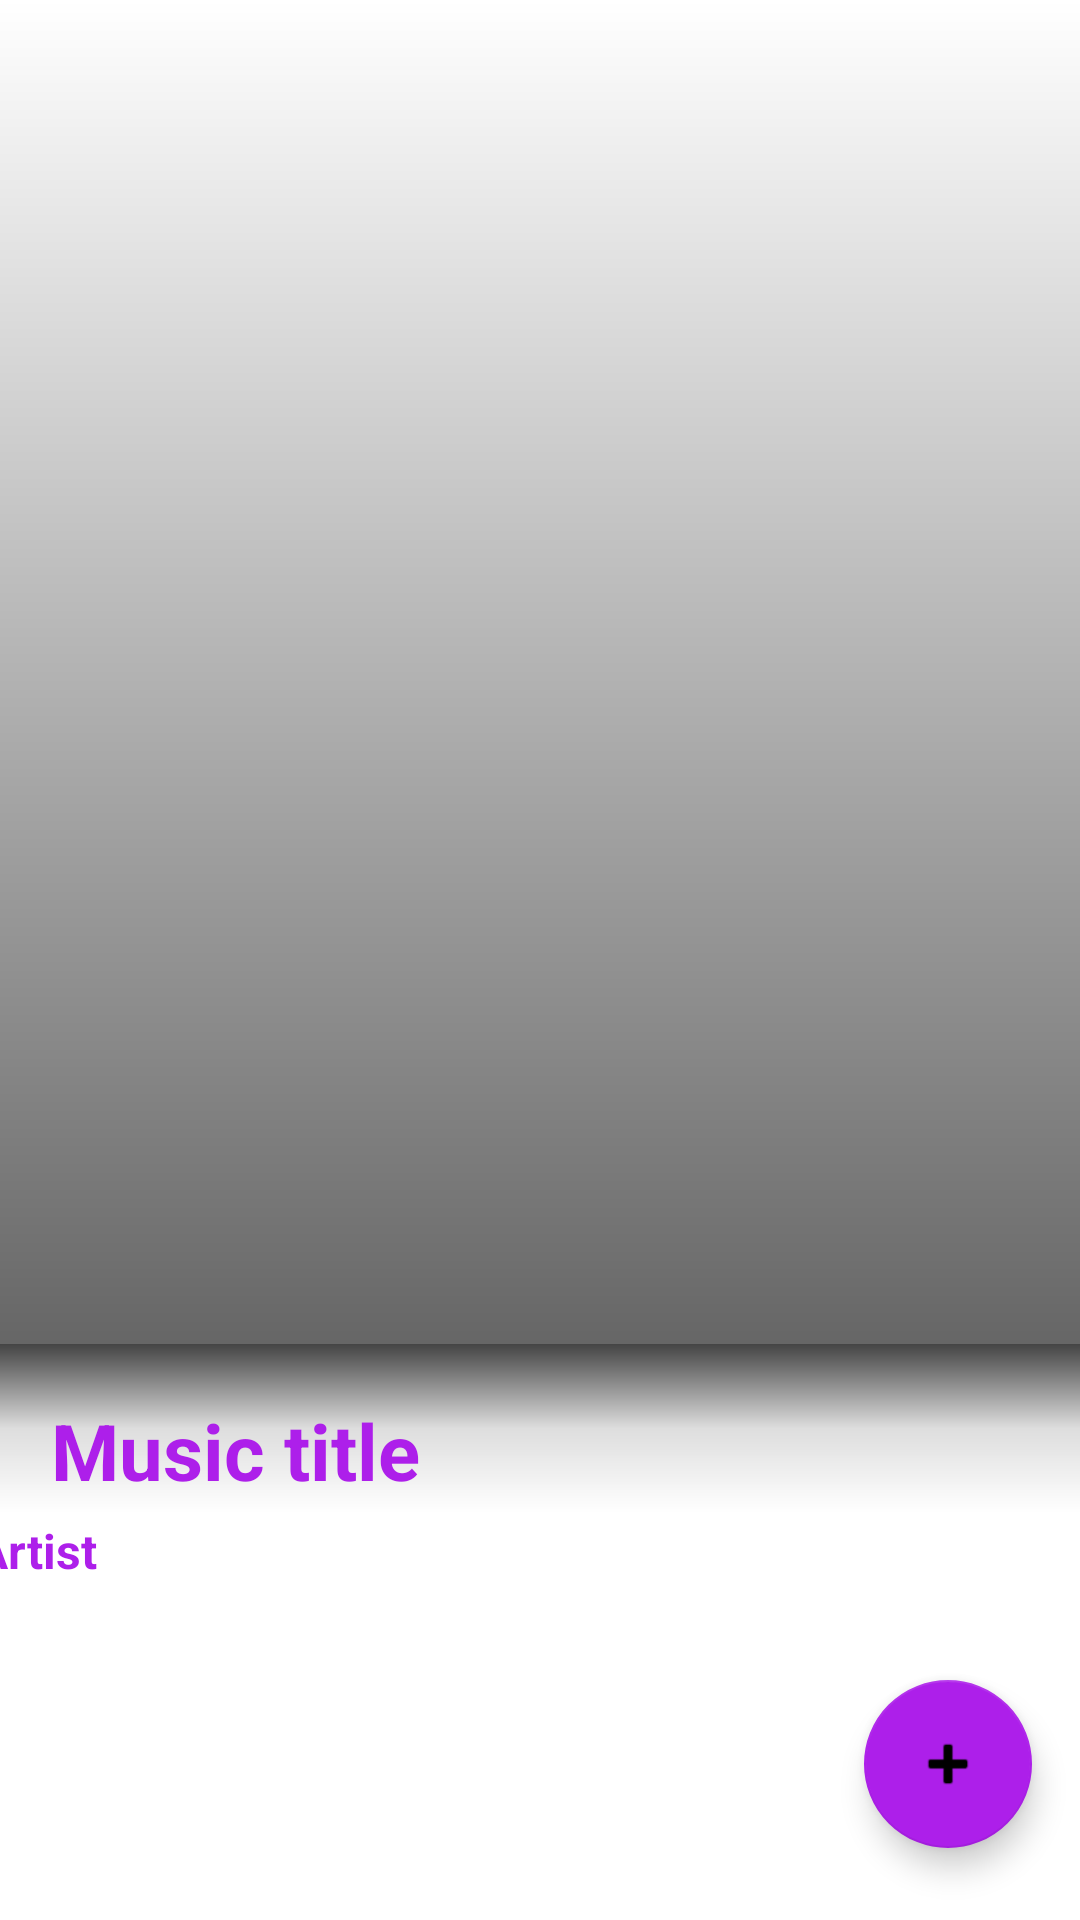

Android layout source for this screen:
<!-- AndroidManifest.xml: application theme Theme.MaterialComponents.Light.NoActionBar -->
<!-- res/layout/new_music_item_detail.xml -->
<?xml version="1.0" encoding="utf-8"?>
<androidx.constraintlayout.widget.ConstraintLayout xmlns:android="http://schemas.android.com/apk/res/android"
    xmlns:app="http://schemas.android.com/apk/res-auto"
    xmlns:tools="http://schemas.android.com/tools"
    android:layout_width="match_parent"
    android:background="@drawable/back01"
    android:layout_height="match_parent">

    <ImageView
        android:id="@+id/imageViewPoster"
        android:layout_width="match_parent"
        android:layout_height="448dp"
        android:scaleType="centerCrop"
        android:src="@drawable/ic_launcher_background"
        app:layout_constraintStart_toStartOf="parent"
        app:layout_constraintTop_toTopOf="parent" />
    <View
        android:id="@+id/gradientOverlay"
        android:layout_width="match_parent"
        android:layout_height="448dp"
        android:background="@drawable/gradient_overlay"
        app:layout_constraintEnd_toEndOf="parent"
        app:layout_constraintStart_toStartOf="parent"
        app:layout_constraintTop_toTopOf="parent" />
    <TextView
        android:id="@+id/musicTitle"
        android:layout_width="300dp"
        android:layout_height="38dp"
        android:layout_marginStart="17dp"
        android:layout_marginTop="18dp"
        android:ellipsize="end"
        android:maxLines="1"
        android:elevation="1dp"
        android:text="@string/music_title"
        android:textColor="@color/KritikaPurple"
        android:textSize="26sp"
        android:textStyle="bold"
        app:layout_constraintStart_toStartOf="parent"
        app:layout_constraintTop_toBottomOf="@+id/imageViewPoster"
        app:layout_constraintWidth_default="wrap" />

    <TextView
        android:id="@+id/musicArtist"
        android:layout_width="150dp"
        android:layout_height="34dp"
        android:layout_marginStart="17dp"
        android:layout_marginTop="58dp"
        android:layout_marginEnd="244dp"
        android:text="@string/artist"
        android:textColor="@color/KritikaPurple"
        android:textSize="16sp"
        android:textStyle="bold"
        app:layout_constraintEnd_toEndOf="parent"
        app:layout_constraintStart_toStartOf="parent"
        app:layout_constraintTop_toBottomOf="@+id/imageViewPoster"
        app:layout_constraintWidth_default="wrap" />

    <com.google.android.material.floatingactionbutton.FloatingActionButton
        android:id="@+id/openMenuButton"
        android:layout_width="wrap_content"
        android:layout_height="wrap_content"
        android:src="@android:drawable/ic_input_add"
        app:backgroundTint="@color/KritikaPurple"
        app:layout_constraintBottom_toBottomOf="parent"
        app:layout_constraintEnd_toEndOf="parent"
        android:layout_marginEnd="16dp"
        android:layout_marginBottom="24dp"/>

    <com.google.android.material.appbar.MaterialToolbar
        android:id="@+id/materialToolbar"
        android:layout_width="match_parent"
        android:layout_height="56dp"
        android:layout_marginTop="448dp"
        android:background="@drawable/gradient_overlay_2"
        android:elevation="0dp"
        android:minHeight="?attr/actionBarSize"
        android:theme="?attr/actionBarTheme"
        app:layout_constraintStart_toStartOf="parent"
        app:layout_constraintTop_toTopOf="parent" />

</androidx.constraintlayout.widget.ConstraintLayout>
<!-- resources referenced by this layout -->
<resources>
  <color name="KritikaPurple">#ffad1fea</color>
  <!-- drawable gradient_overlay (drawable) -->
  <?xml version="1.0" encoding="utf-8"?>
  <shape xmlns:android="http://schemas.android.com/apk/res/android">
      <gradient
          android:startColor="#99000000"
      android:endColor="#00000000"
      android:angle="90" />
  </shape>
  <!-- drawable gradient_overlay_2 (drawable) -->
  <?xml version="1.0" encoding="utf-8"?>
  <shape xmlns:android="http://schemas.android.com/apk/res/android">
      <gradient
          android:startColor="#444"
          android:centerColor="#DDDDDD"
      android:endColor="#00FFFFFF"
      android:angle="270" />
  </shape>
  <string name="artist">Artist</string>
  <string name="music_title">Music title</string>
</resources>
